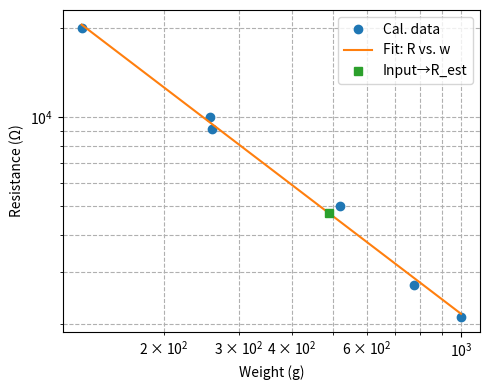
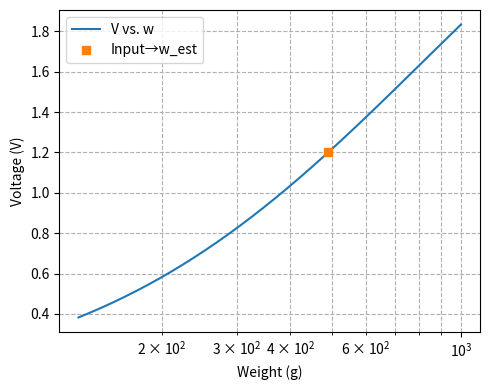
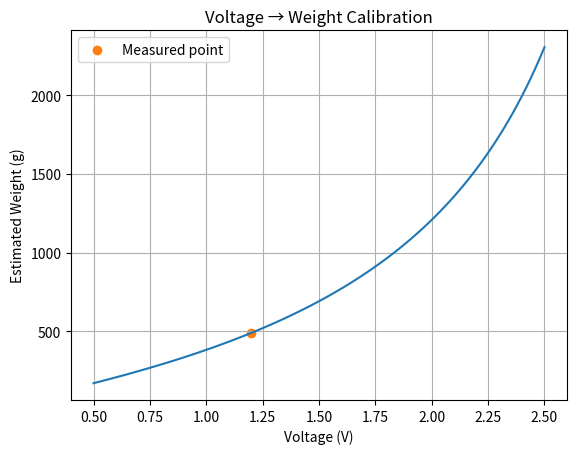

These charts were generated, in order, by the following Python code:
import numpy as np
import matplotlib.pyplot as plt

# 1) Calibration data: weights in grams and corresponding sensor resistances in ohms
weights = np.array([128, 256, 259, 518, (2*128 + 518), 1000])  # grams
resistances = np.array([20e3, 10e3, 9.1e3, 5e3, 2.7e3, 2.1e3])  # ohms

# 2) Fit a power‐law model R = a * w^b via log–log linear regression
log_w = np.log(weights)
log_R = np.log(resistances)
b, log_a = np.polyfit(log_w, log_R, 1)
a = np.exp(log_a)
print(f"Fitted model: R_sensor(w) = {a:.3e} * w^{b:.3f}")

# 3) Forward functions
def predict_resistance_from_weight(w):
    return a * w**b

R_FIXED = 2.7e3   # 10 kΩ fixed resistor
V_SUPPLY = 3.3   # 3.3 V

def voltage_from_resistance(R_sensor):
    return V_SUPPLY * (R_FIXED / (R_FIXED + R_sensor))

# 4) Inverse functions
def resistance_from_voltage(V):
    # Invert the divider: V = V_SUPPLY * R_FIXED/(R_FIXED + R)
    return R_FIXED * (V_SUPPLY / V - 1)

def weight_from_resistance(R_sensor):
    # Invert the power-law: R = a * w^b  ⇒  w = (R/a)^(1/b)
    return (R_sensor / a)**(1/b)

def weight_from_voltage(V):
    R_est = resistance_from_voltage(V)
    return weight_from_resistance(R_est)

# 5) Example usage (replace this with your measured voltage)
V_measured = 1.2  # volts, for example
R_est = resistance_from_voltage(V_measured)
w_est = weight_from_voltage(V_measured)
print(f"\nFor measured voltage = {V_measured:.3f} V:")
print(f"  Estimated resistance = {R_est:.1f} Ω")
print(f"  Estimated weight     = {w_est:.1f} g")

# 6) Plot calibration and inverse mapping
w_fit = np.logspace(np.log10(weights.min()), np.log10(weights.max()), 200)
R_fit = predict_resistance_from_weight(w_fit)
V_fit = voltage_from_resistance(R_fit)

plt.figure(figsize=(5,4))
plt.loglog(weights, resistances, 'o', label='Cal. data')
plt.loglog(w_fit, R_fit, '-', label='Fit: R vs. w')
plt.loglog(w_est, R_est, 's', label='Input→R_est')
plt.xlabel('Weight (g)')
plt.ylabel('Resistance (Ω)')
plt.legend()
plt.grid(True, which='both', ls='--')
plt.tight_layout()

plt.figure(figsize=(5,4))
plt.semilogx(w_fit, V_fit, '-', label='V vs. w')
plt.semilogx(w_est, V_measured, 's', label='Input→w_est')
plt.xlabel('Weight (g)')
plt.ylabel('Voltage (V)')
plt.legend()
plt.grid(True, which='both', ls='--')
plt.tight_layout()

plt.show()
import numpy as np
import matplotlib.pyplot as plt

# Given your a, b, R_FIXED, V_SUPPLY from the fit
def weight_from_voltage(V):
    R_est = R_FIXED * (V_SUPPLY/V - 1)
    return (R_est / a)**(1/b)

V_vals = np.linspace(0.5, 2.5, 100)  # realistic voltage range
w_vals = weight_from_voltage(V_vals)

plt.figure()
plt.plot(V_vals, w_vals, '-')
plt.scatter([V_measured], [w_est], color='C1', label='Measured point')
plt.xlabel('Voltage (V)')
plt.ylabel('Estimated Weight (g)')
plt.title('Voltage → Weight Calibration')
plt.grid(True)
plt.legend()
plt.show()